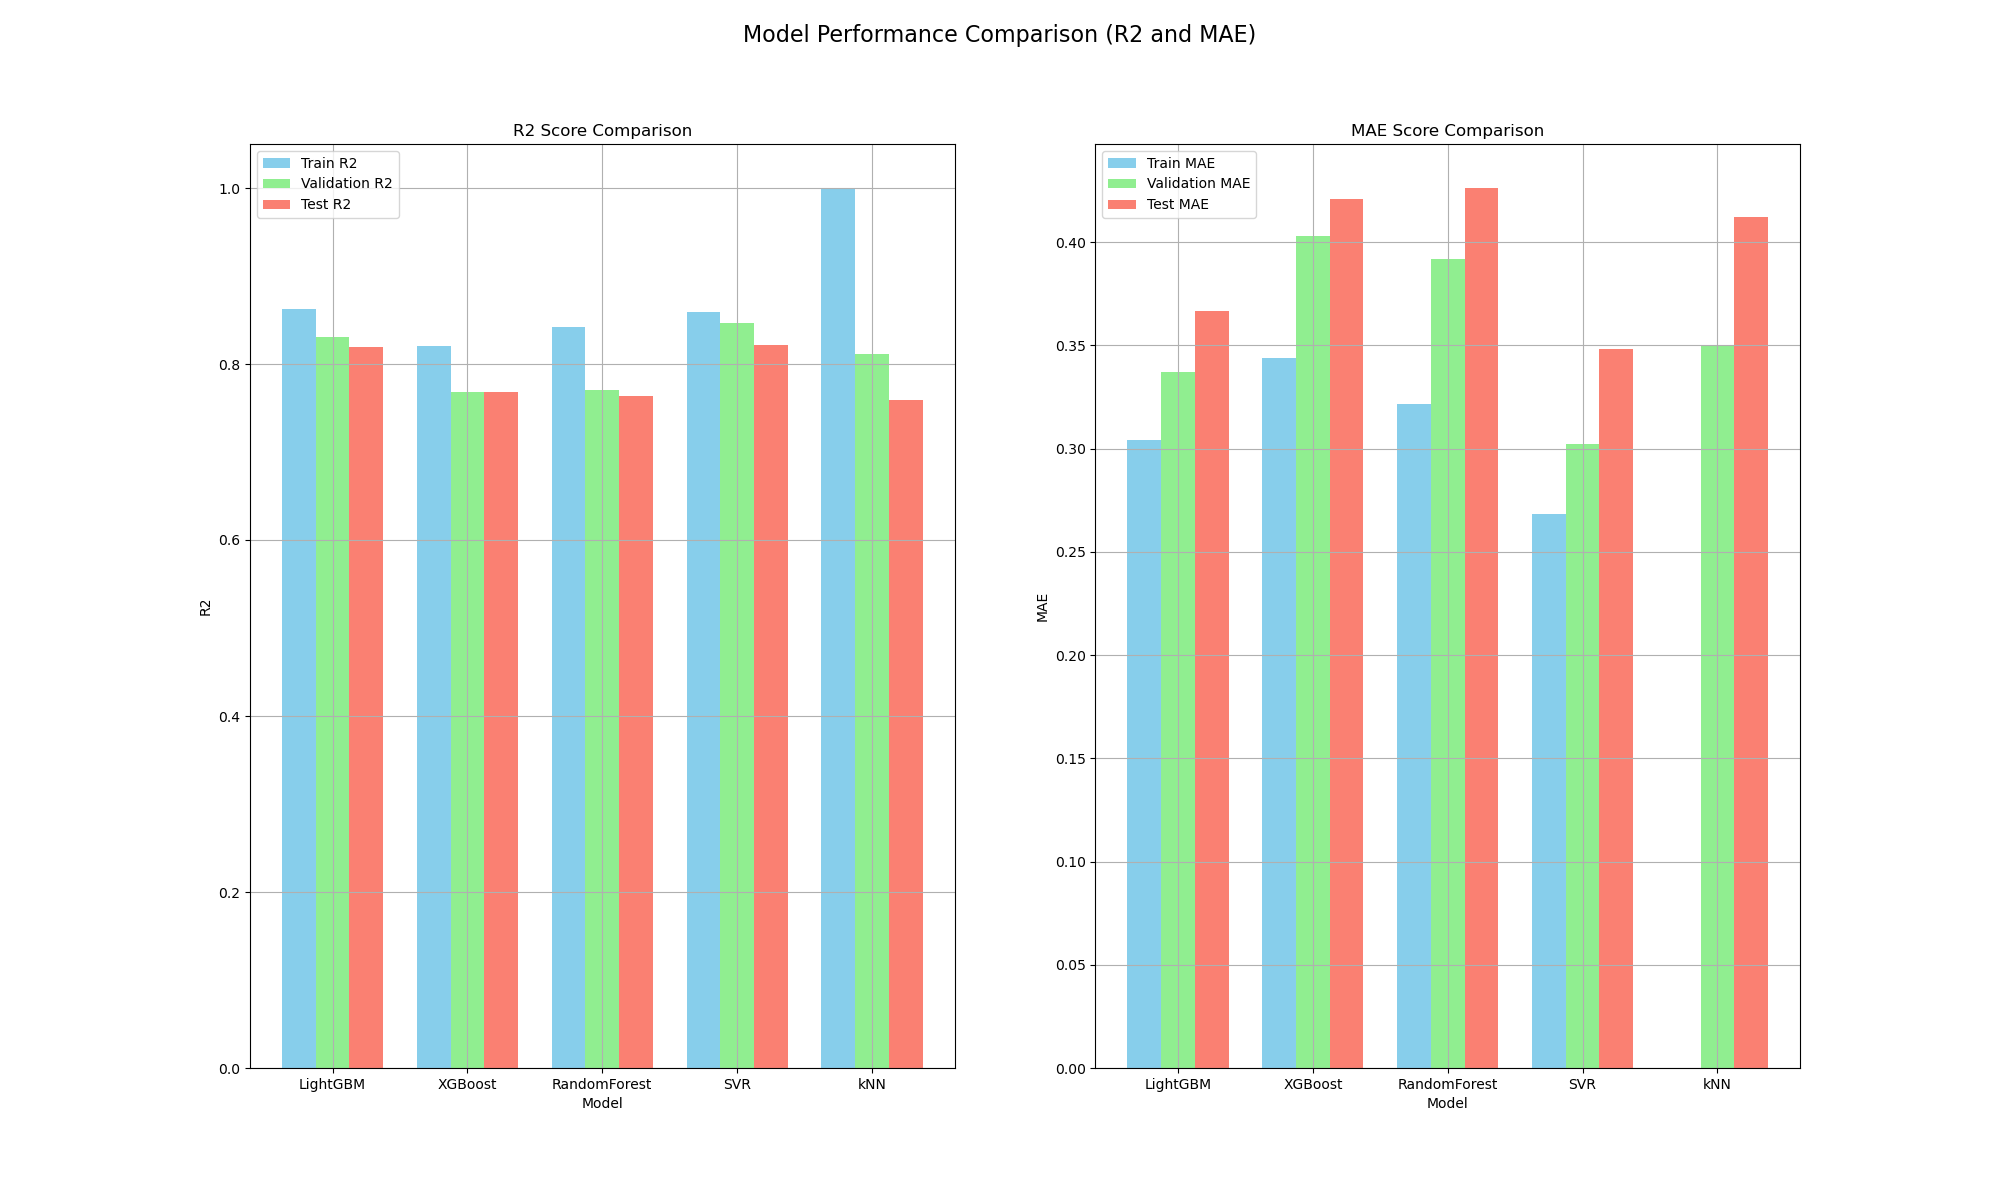

Data behind this chart, as committed beside it:
Model, Train MAE, Train R2, Validation MAE, Validation R2, Test MAE, Test R2
LightGBM, 0.3044, 0.8628, 0.337, 0.8308, 0.3669, 0.8195
XGBoost, 0.3438, 0.8207, 0.4031, 0.7682, 0.4207, 0.7679
RandomForest, 0.3217, 0.8423, 0.392, 0.7702, 0.4262, 0.7638
SVR, 0.2683, 0.859, 0.3023, 0.8468, 0.3483, 0.8214
kNN, 0.0, 1.0, 0.35, 0.8109, 0.4123, 0.7589
